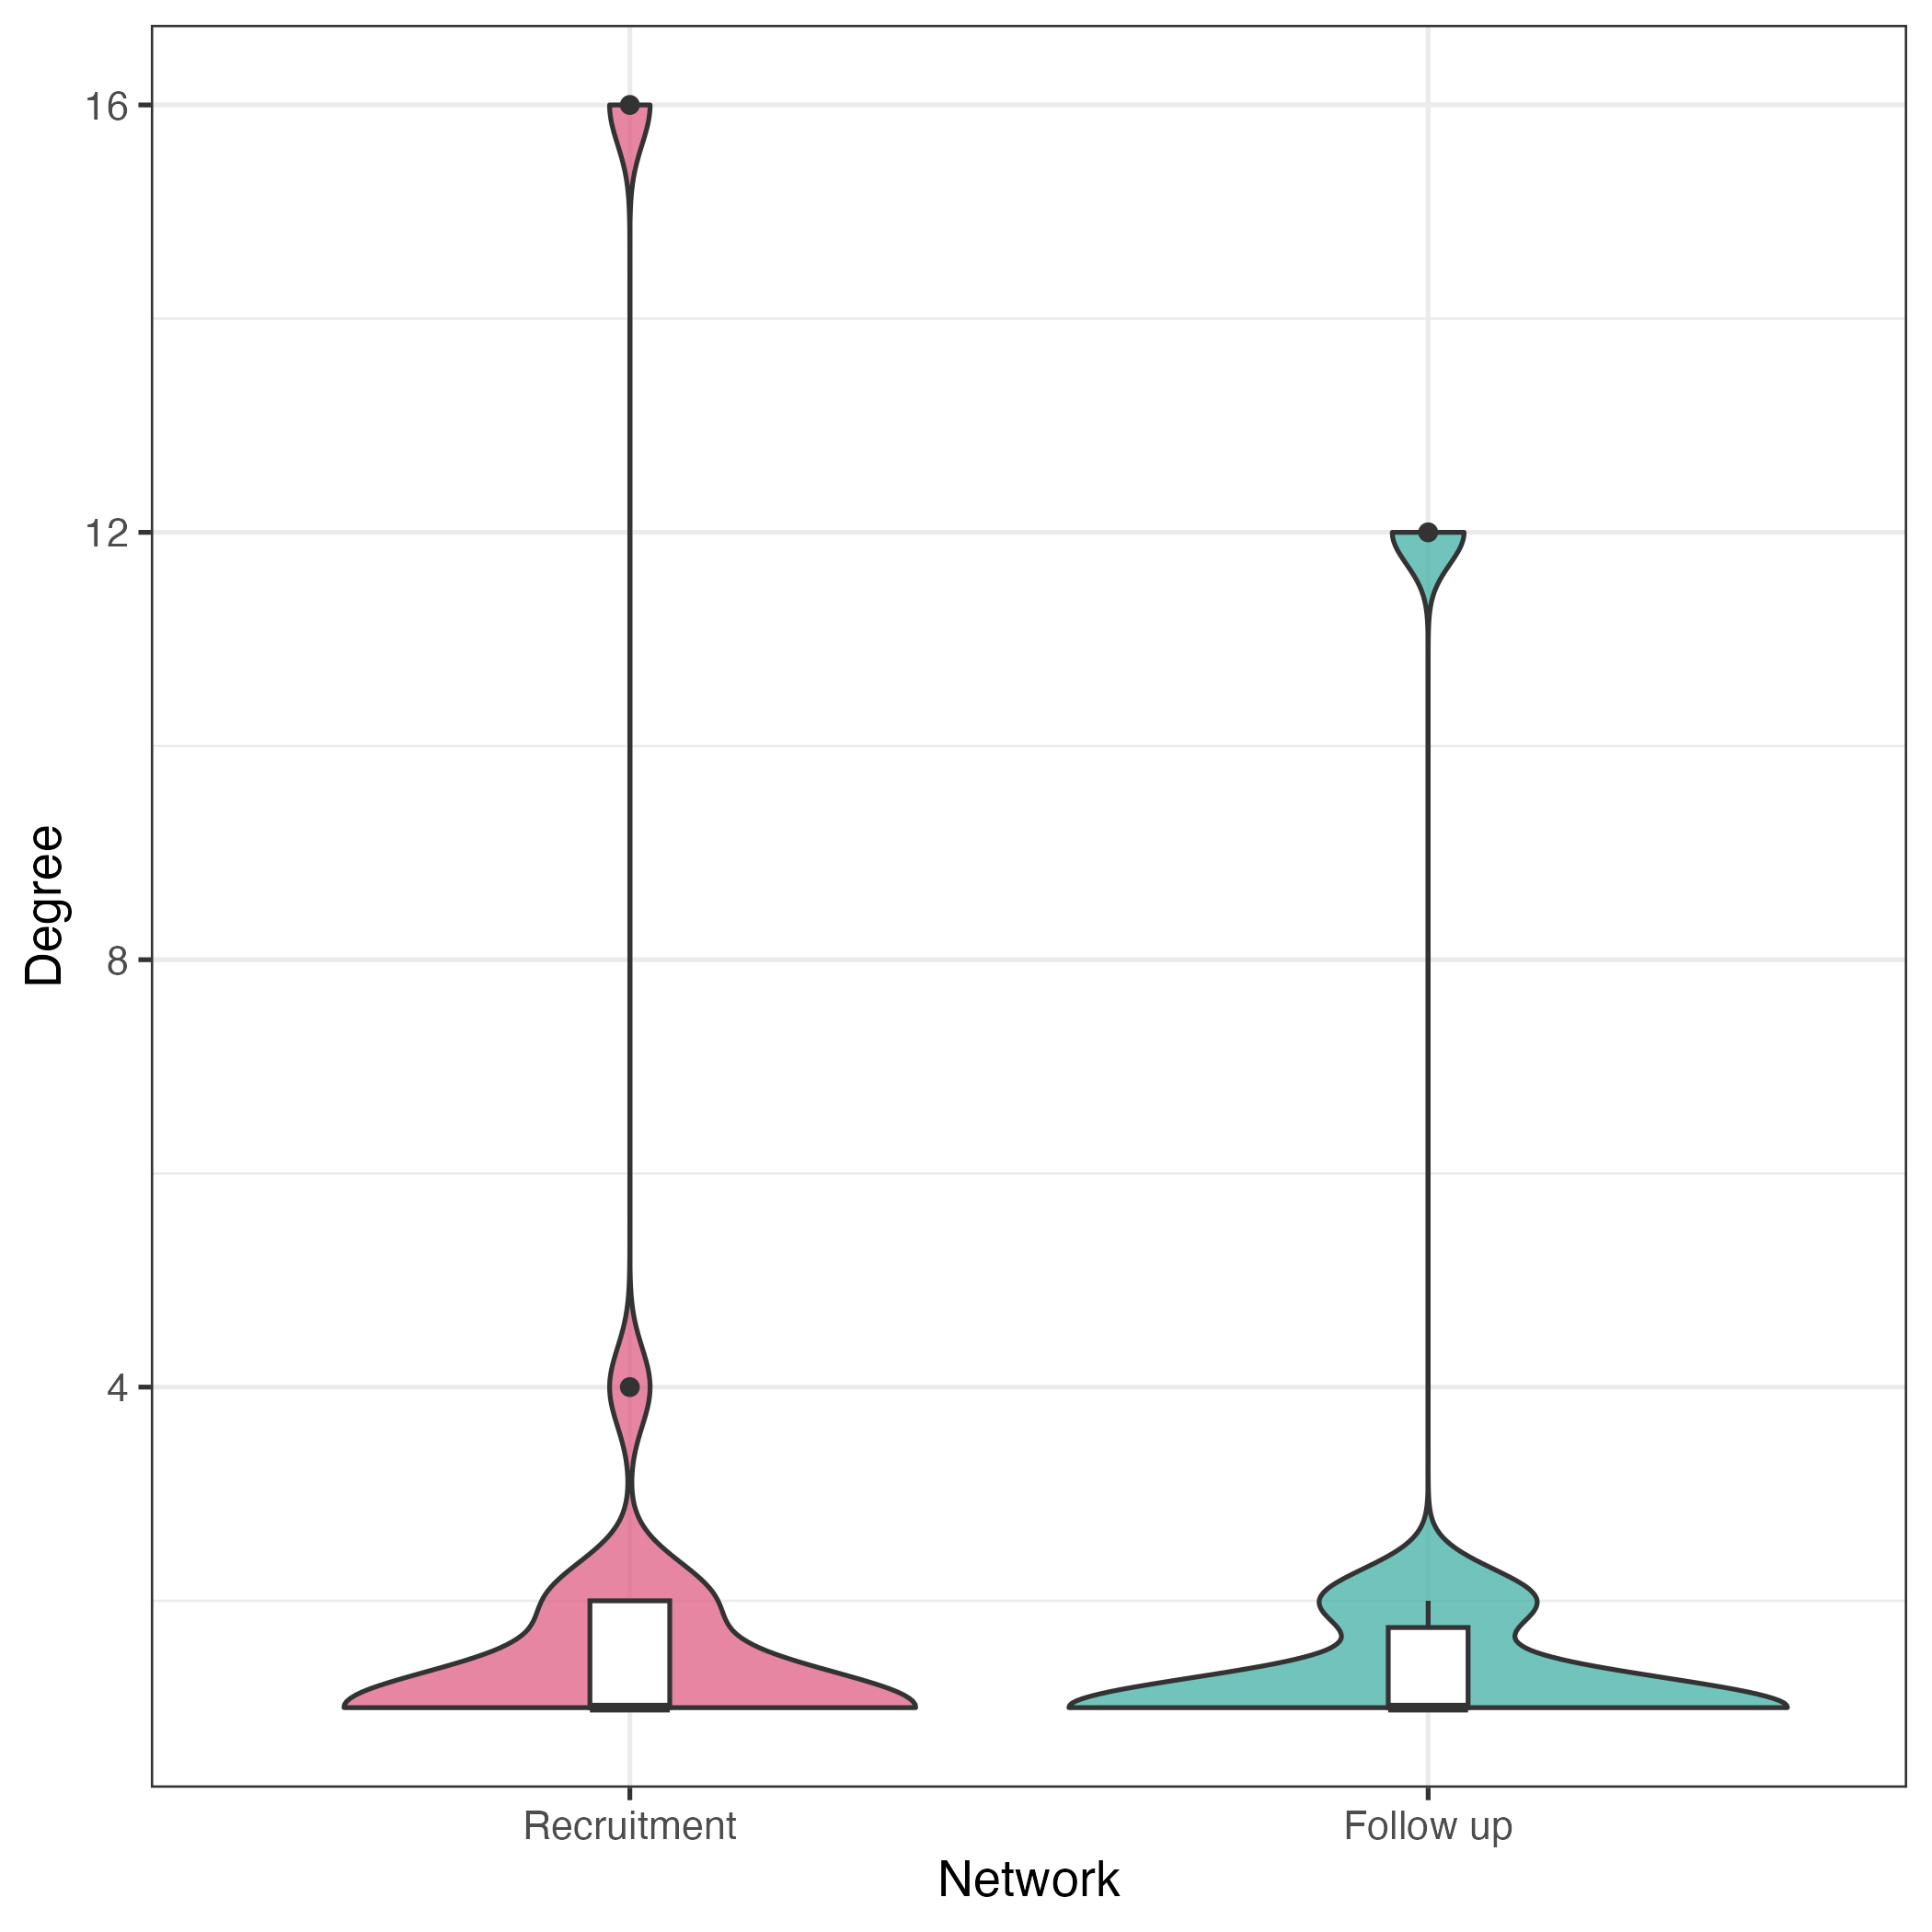

The file beside this chart, header and first rows:
Node, Degree, Network
Lactobacillus, 16, Recruitment
Streptococcus, 4, Recruitment
Veillonellaceae_unclassified, 1, Recruitment
Formate_5, 1, Recruitment
Unknown_15, 1, Recruitment
Unknown_23, 2, Recruitment
Unknown_24, 1, Recruitment
Unknown_25, 1, Recruitment
Unknown_26, 1, Recruitment
Unknown_28, 1, Recruitment
Uracil_30, 2, Recruitment
Carnitine_119, 1, Recruitment
O_phosphocholine_120, 2, Recruitment
Aspartate_136, 1, Recruitment
Unknown_148, 1, Recruitment
Unknown_153, 1, Recruitment
Glutamine_154, 2, Recruitment
Unknown_169, 1, Recruitment
Glutamine.glutamate_173, 1, Recruitment
Leucine_229, 1, Recruitment
Lactobacillus, 12, Follow up
Streptococcus, 2, Follow up
Formate_5, 1, Follow up
Unknown_22, 1, Follow up
Unknown_46, 1, Follow up
Unknown_47, 1, Follow up
Isoleucine.unknown_194, 1, Follow up
Leucine.unknown_209, 1, Follow up
Leucine.unknown_211, 1, Follow up
Unknown_214, 1, Follow up
Unknown_215, 1, Follow up
Isoleucine_225, 2, Follow up
Leucine_229, 2, Follow up
Leucine.isoleucine_230, 1, Follow up
